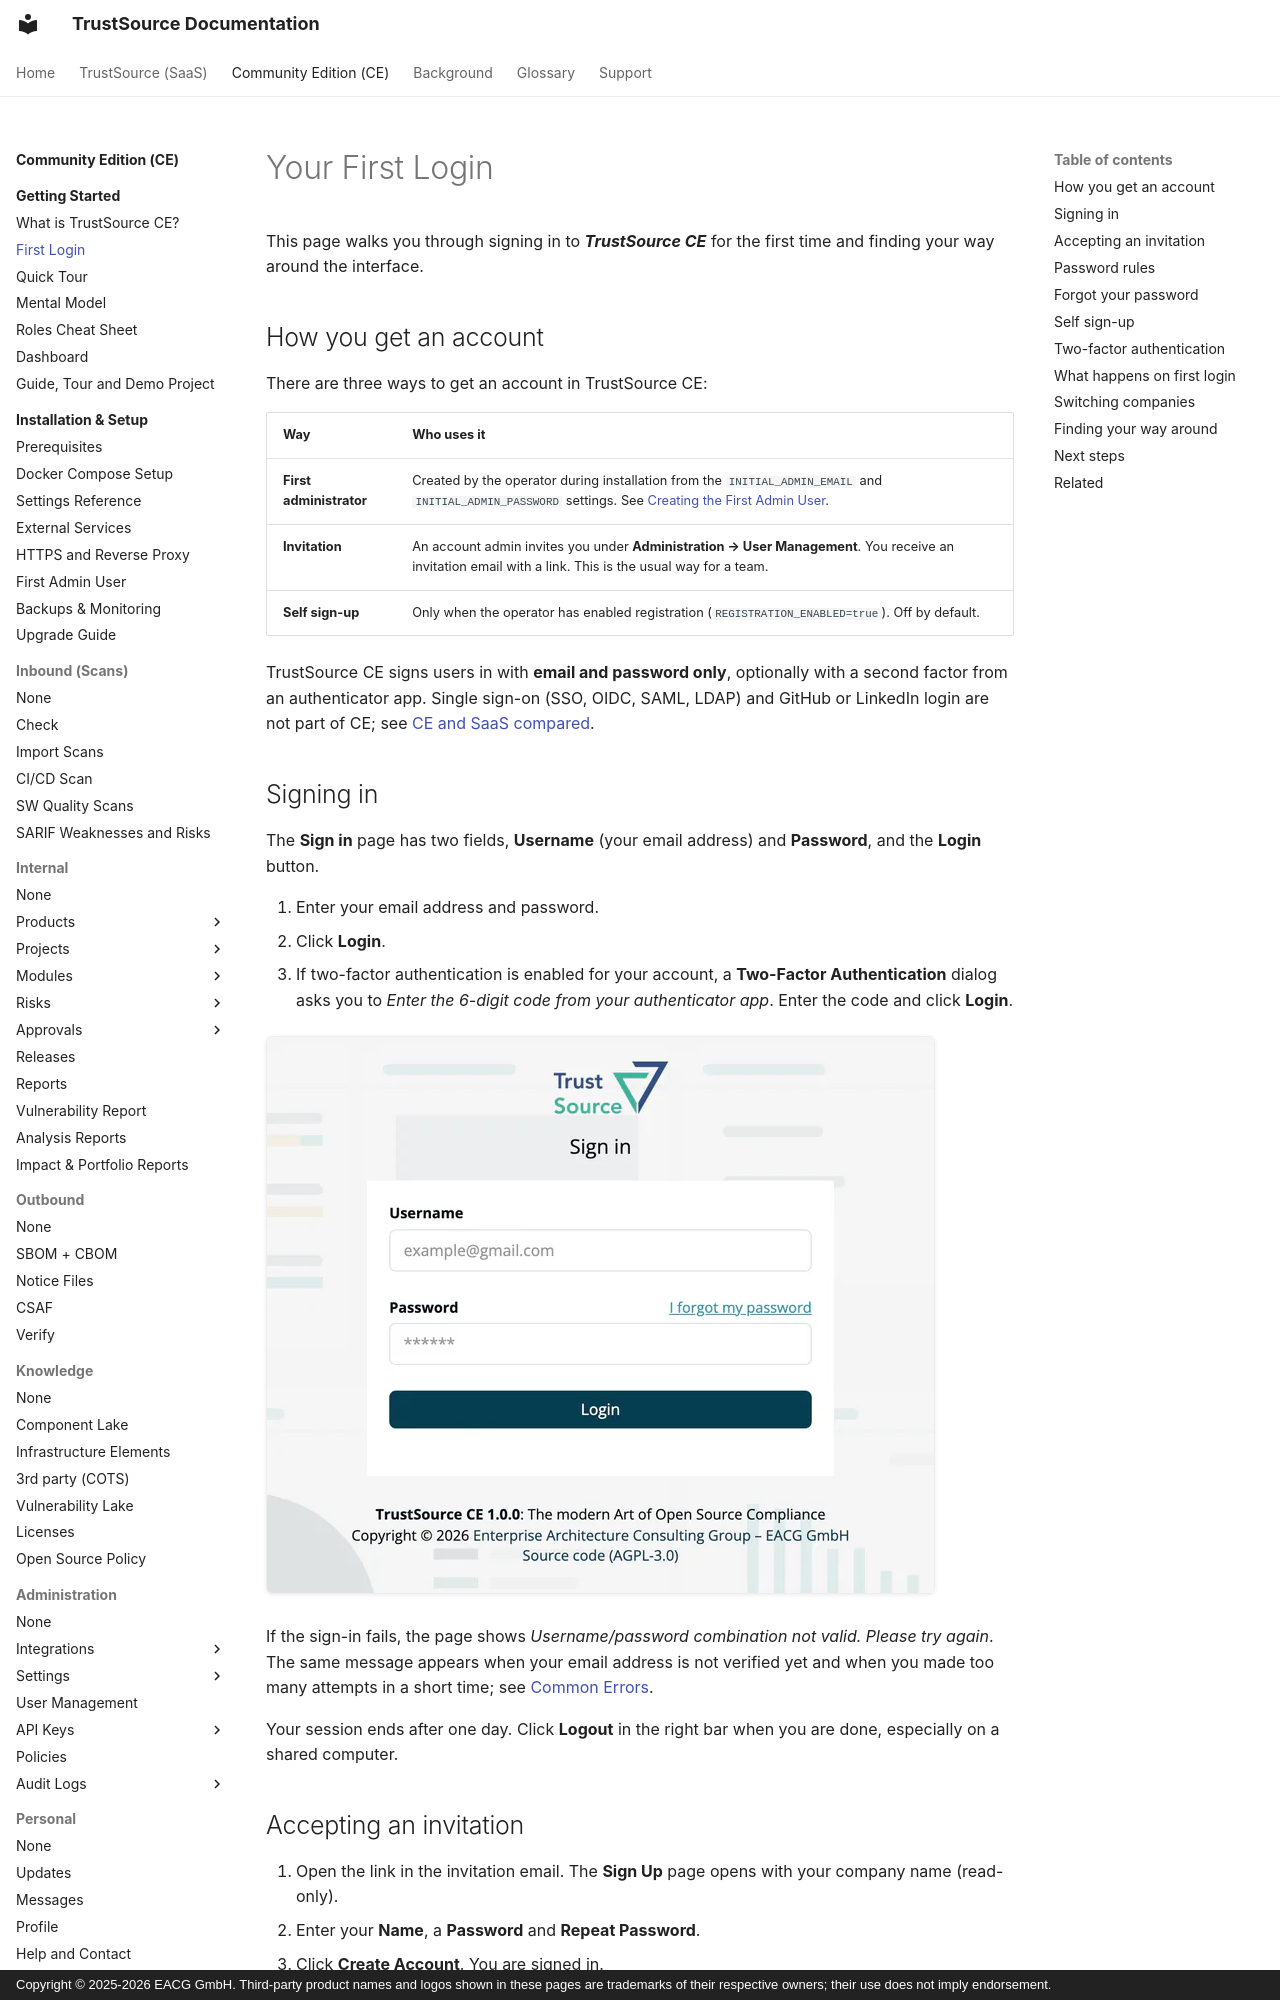

repository: TrustSource/ts-docs · page: ce/00-getting-started/03-first-login/index.html · generator: mkdocs · copyright: Copyright © 2025-2026 EACG GmbH. Third-party product names and logos shown in these pages are trademarks of their respective owners; their use does not imply endorsement.

# Your First Login

This page walks you through signing in to ***TrustSource CE*** for the first time and finding your way around the interface.

## How you get an account

There are three ways to get an account in TrustSource CE:

| Way | Who uses it |
|---|---|
| **First administrator** | Created by the operator during installation from the `INITIAL_ADMIN_EMAIL` and `INITIAL_ADMIN_PASSWORD` settings. See [Creating the First Admin User](../01-installation-setup/06-first-admin-user.md). |
| **Invitation** | An account admin invites you under **Administration → User Management**. You receive an invitation email with a link. This is the usual way for a team. |
| **Self sign-up** | Only when the operator has enabled registration (`REGISTRATION_ENABLED=true`). Off by default. |

TrustSource CE signs users in with **email and password only**, optionally with a second factor from an authenticator app. Single sign-on (SSO, OIDC, SAML, LDAP) and GitHub or LinkedIn login are not part of CE; see [CE and SaaS compared](../13-ce-vs-saas.md).

## Signing in

The **Sign in** page has two fields, **Username** (your email address) and **Password**, and the **Login** button.

1. Enter your email address and password.
2. Click **Login**.
3. If two-factor authentication is enabled for your account, a **Two-Factor Authentication** dialog asks you to *Enter the 6-digit code from your authenticator app*. Enter the code and click **Login**.

![The Sign in page with the Username and Password fields, the I forgot my password link and the Login button, and the TrustSource CE version below the form.](../../assets/images/ce/00-getting-started/03-first-login-1.webp)

If the sign-in fails, the page shows *Username/password combination not valid. Please try again*. The same message appears when your email address is not verified yet and when you made too many attempts in a short time; see [Common Errors](../11-troubleshooting-faq/02-common-errors.md).

Your session ends after one day. Click **Logout** in the right bar when you are done, especially on a shared computer.

## Accepting an invitation

1. Open the link in the invitation email. The **Sign Up** page opens with your company name (read-only).
2. Enter your **Name**, a **Password** and **Repeat Password**.
3. Click **Create Account**. You are signed in.

If you already have an account in this installation, the invitation email links to the app instead, and the inviting company appears in your company list after you sign in.

Invited users start with the **Developer** role. The account admin assigns further roles in **User Management**. Ask your account admin if you cannot see a menu you need.
